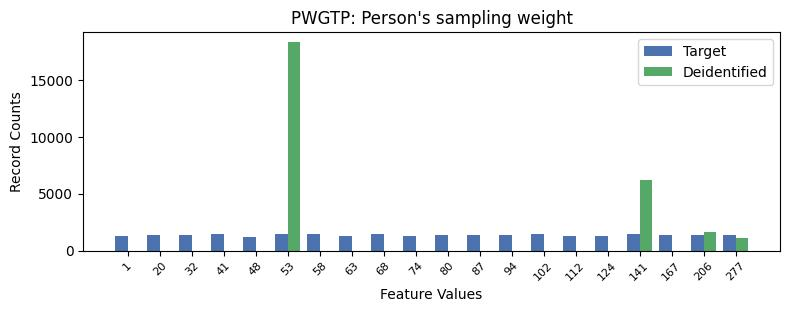

Data behind this chart, as committed beside it:
, PWGTP, count_target, count_deidentified
0, 13, 1473, 0.0
1, 6, 1459, 0.0
2, 8, 1430, 0.0
3, 5, 1421, 18290
4, 3, 1416, 0.0
5, 16, 1411, 6222
6, 1, 1395, 0.0
7, 12, 1391, 0.0
8, 2, 1387, 0.0
9, 19, 1369, 1092
10, 17, 1360, 0.0
11, 18, 1344, 1649
12, 10, 1343, 0.0
13, 11, 1336, 0.0
14, 14, 1321, 0.0
15, 0, 1317, 0.0
16, 15, 1303, 0.0
17, 7, 1283, 0.0
18, 9, 1280, 0.0
19, 4, 1214, 0.0
